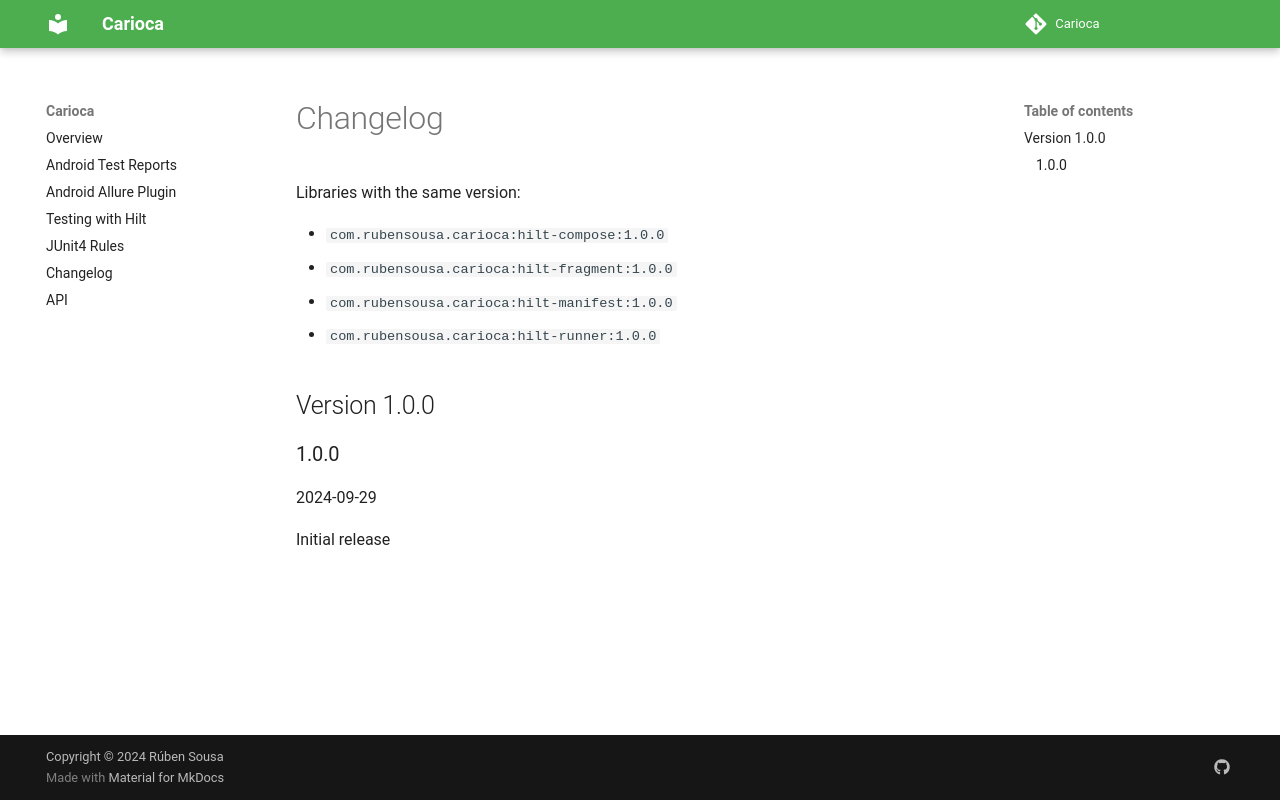

repository: rubensousa/Carioca · page: changelog/hilt/index.html · generator: mkdocs

# Changelog

Libraries with the same version:

- `com.rubensousa.carioca:hilt-compose:{{ version.hilt }}`
- `com.rubensousa.carioca:hilt-fragment:{{ version.hilt }}`
- `com.rubensousa.carioca:hilt-manifest:{{ version.hilt }}`
- `com.rubensousa.carioca:hilt-runner:{{ version.hilt }}`

## Version 1.0.0

### 1.0.0

2024-09-29

Initial release
